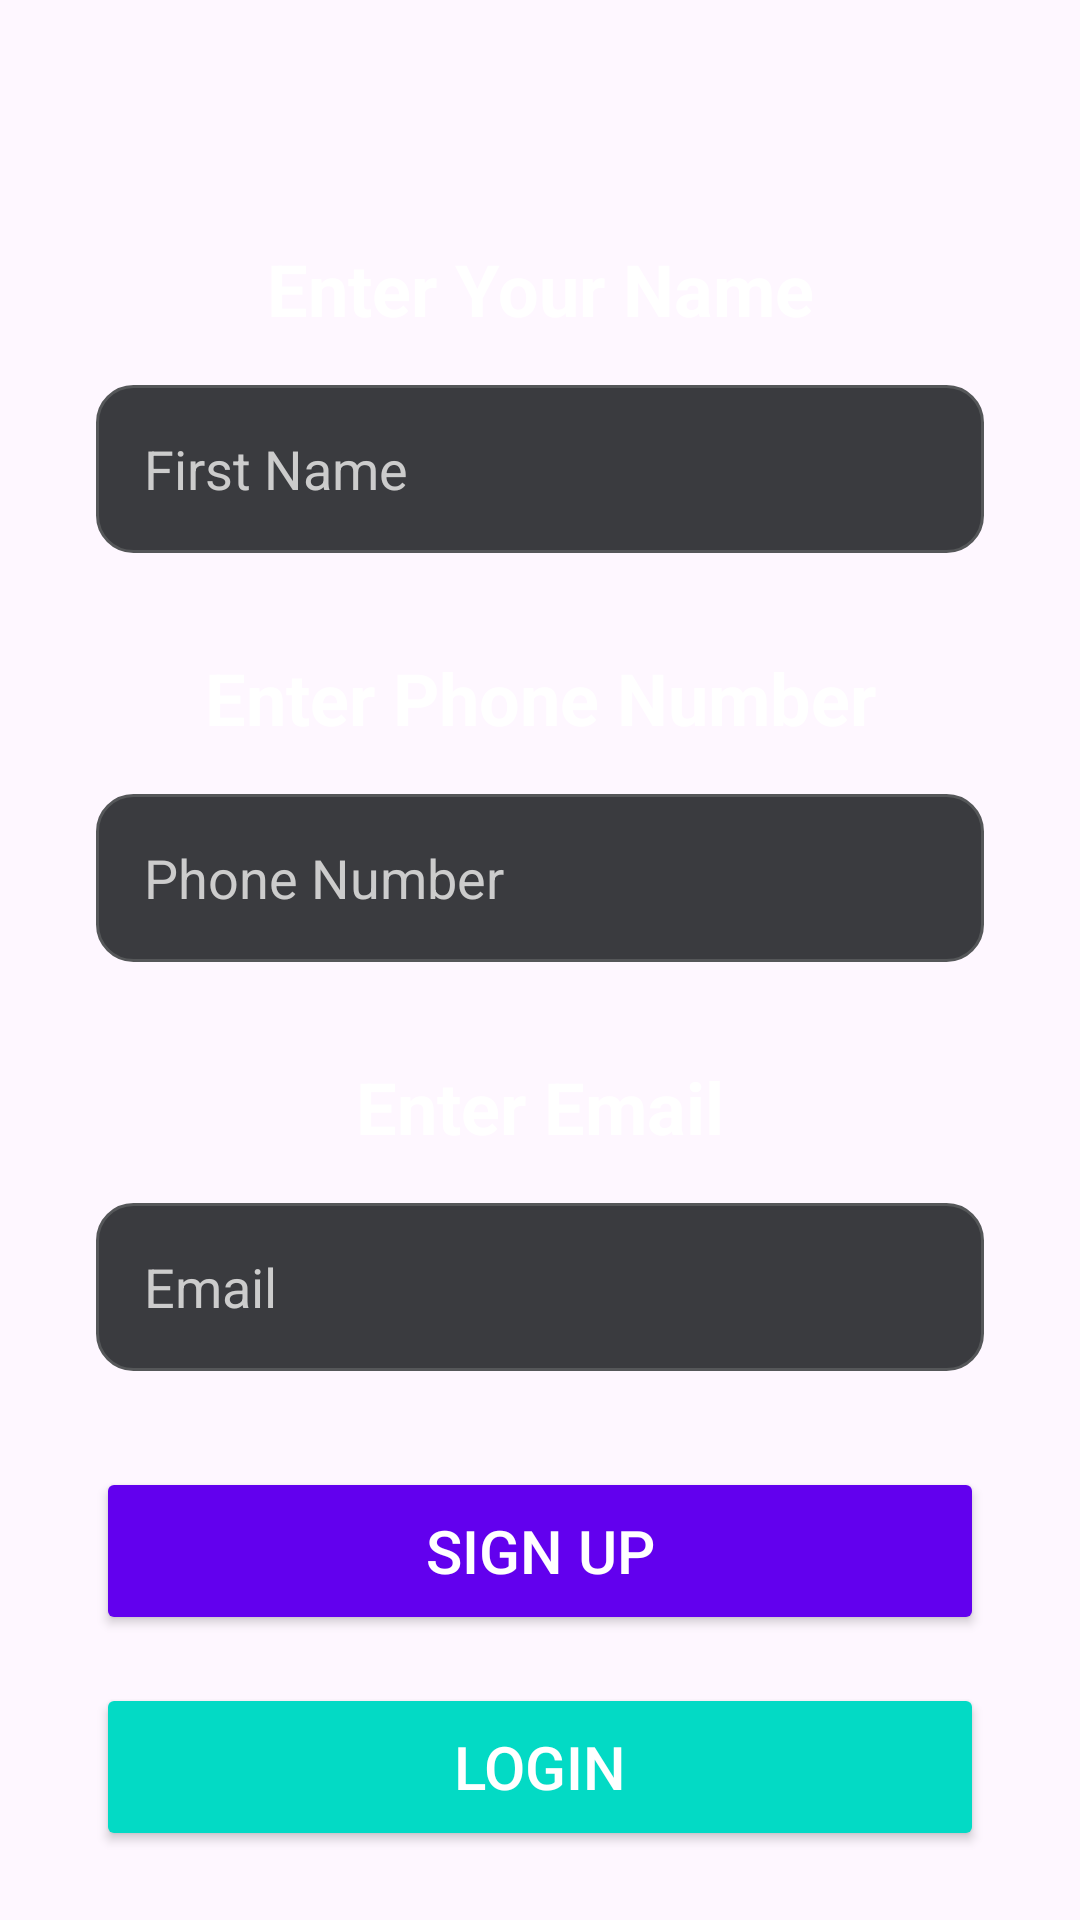

Here is an Android app screen rendered from its layout file. Give the layout XML and the strings, colors and styles it references.
<!-- AndroidManifest.xml: application theme Theme.RapidCabs -->
<!-- res/layout/activity_sign_up.xml -->
<?xml version="1.0" encoding="utf-8"?>
<androidx.constraintlayout.widget.ConstraintLayout
    xmlns:android="http://schemas.android.com/apk/res/android"
    xmlns:app="http://schemas.android.com/apk/res-auto"
    xmlns:tools="http://schemas.android.com/tools"
    android:id="@+id/phoneNumber"
    android:layout_width="match_parent"
    android:layout_height="match_parent"
    android:background="@drawable/bg_gradient"
    tools:context=".SignUp">

    
    <TextView
        android:id="@+id/textView"
        android:layout_width="wrap_content"
        android:layout_height="wrap_content"
        android:text="Enter Your Name"
        android:textColor="#FFFFFF"
        android:textSize="24sp"
        android:textStyle="bold"
        app:layout_constraintTop_toTopOf="parent"
        android:layout_marginTop="80dp"
        app:layout_constraintStart_toStartOf="parent"
        app:layout_constraintEnd_toEndOf="parent"/>

    <EditText
        android:id="@+id/Fname"
        android:layout_width="0dp"
        android:layout_height="56dp"
        android:hint="First Name"
        android:inputType="textPersonName"
        android:background="@drawable/output_input_bg"
        android:paddingStart="16dp"
        android:paddingEnd="16dp"
        android:textColorHint="#CCCCCC"
        app:layout_constraintTop_toBottomOf="@id/textView"
        app:layout_constraintStart_toStartOf="parent"
        app:layout_constraintEnd_toEndOf="parent"
        android:layout_marginStart="32dp"
        android:layout_marginEnd="32dp"
        android:layout_marginTop="16dp"/>

    
    <TextView
        android:id="@+id/textView2"
        android:layout_width="wrap_content"
        android:layout_height="wrap_content"
        android:text="Enter Phone Number"
        android:textColor="#FFFFFF"
        android:textSize="24sp"
        android:textStyle="bold"
        app:layout_constraintTop_toBottomOf="@id/Fname"
        app:layout_constraintStart_toStartOf="parent"
        app:layout_constraintEnd_toEndOf="parent"
        android:layout_marginTop="32dp"/>

    <EditText
        android:id="@+id/phnum"
        android:layout_width="0dp"
        android:layout_height="56dp"
        android:hint="Phone Number"
        android:inputType="number"
        android:background="@drawable/output_input_bg"
        android:paddingStart="16dp"
        android:paddingEnd="16dp"
        android:textColorHint="#CCCCCC"
        app:layout_constraintTop_toBottomOf="@id/textView2"
        app:layout_constraintStart_toStartOf="parent"
        app:layout_constraintEnd_toEndOf="parent"
        android:layout_marginStart="32dp"
        android:layout_marginEnd="32dp"
        android:layout_marginTop="16dp"/>

    
    <TextView
        android:id="@+id/textView3"
        android:layout_width="wrap_content"
        android:layout_height="wrap_content"
        android:text="Enter Email"
        android:textColor="#FFFFFF"
        android:textSize="24sp"
        android:textStyle="bold"
        app:layout_constraintTop_toBottomOf="@id/phnum"
        app:layout_constraintStart_toStartOf="parent"
        app:layout_constraintEnd_toEndOf="parent"
        android:layout_marginTop="32dp"/>

    <EditText
        android:id="@+id/email"
        android:layout_width="0dp"
        android:layout_height="56dp"
        android:hint="Email"
        android:inputType="textEmailAddress"
        android:background="@drawable/output_input_bg"
        android:paddingStart="16dp"
        android:paddingEnd="16dp"
        android:textColorHint="#CCCCCC"
        app:layout_constraintTop_toBottomOf="@id/textView3"
        app:layout_constraintStart_toStartOf="parent"
        app:layout_constraintEnd_toEndOf="parent"
        android:layout_marginStart="32dp"
        android:layout_marginEnd="32dp"
        android:layout_marginTop="16dp"/>

    
    <Button
        android:id="@+id/SignUpSubmit"
        android:layout_width="0dp"
        android:layout_height="56dp"
        android:text="Sign Up"
        android:textColor="#FFFFFF"
        android:textSize="20sp"
        android:backgroundTint="#FF6200EE"
        app:layout_constraintTop_toBottomOf="@id/email"
        app:layout_constraintStart_toStartOf="parent"
        app:layout_constraintEnd_toEndOf="parent"
        android:layout_marginStart="32dp"
        android:layout_marginEnd="32dp"
        android:layout_marginTop="32dp"/>

    
    <Button
        android:id="@+id/loginbtn"
        android:layout_width="0dp"
        android:layout_height="56dp"
        android:text="Login"
        android:textColor="#FFFFFF"
        android:textSize="20sp"
        android:backgroundTint="#FF03DAC5"
        app:layout_constraintTop_toBottomOf="@id/SignUpSubmit"
        app:layout_constraintStart_toStartOf="parent"
        app:layout_constraintEnd_toEndOf="parent"
        android:layout_marginStart="32dp"
        android:layout_marginEnd="32dp"
        android:layout_marginTop="16dp"/>

</androidx.constraintlayout.widget.ConstraintLayout>
<!-- resources referenced by this layout -->
<resources>
  <!-- drawable output_input_bg (drawable) -->
  <?xml version="1.0" encoding="utf-8"?>
  <shape xmlns:android="http://schemas.android.com/apk/res/android"
      android:shape="rectangle">
  
      
      <solid android:color="#3A3B3F" />
  
      
      <corners android:radius="12dp" />
  
      
      <stroke
          android:width="1dp"
          android:color="#555759" />
  
      
      <padding
          android:left="8dp"
          android:top="8dp"
          android:right="8dp"
          android:bottom="8dp"/>
  </shape>
  <style name="Theme.RapidCabs" parent="Base.Theme.RapidCabs" />
  <style name="Base.Theme.RapidCabs" parent="Theme.Material3.DayNight.NoActionBar">
          
          
      </style>
</resources>
